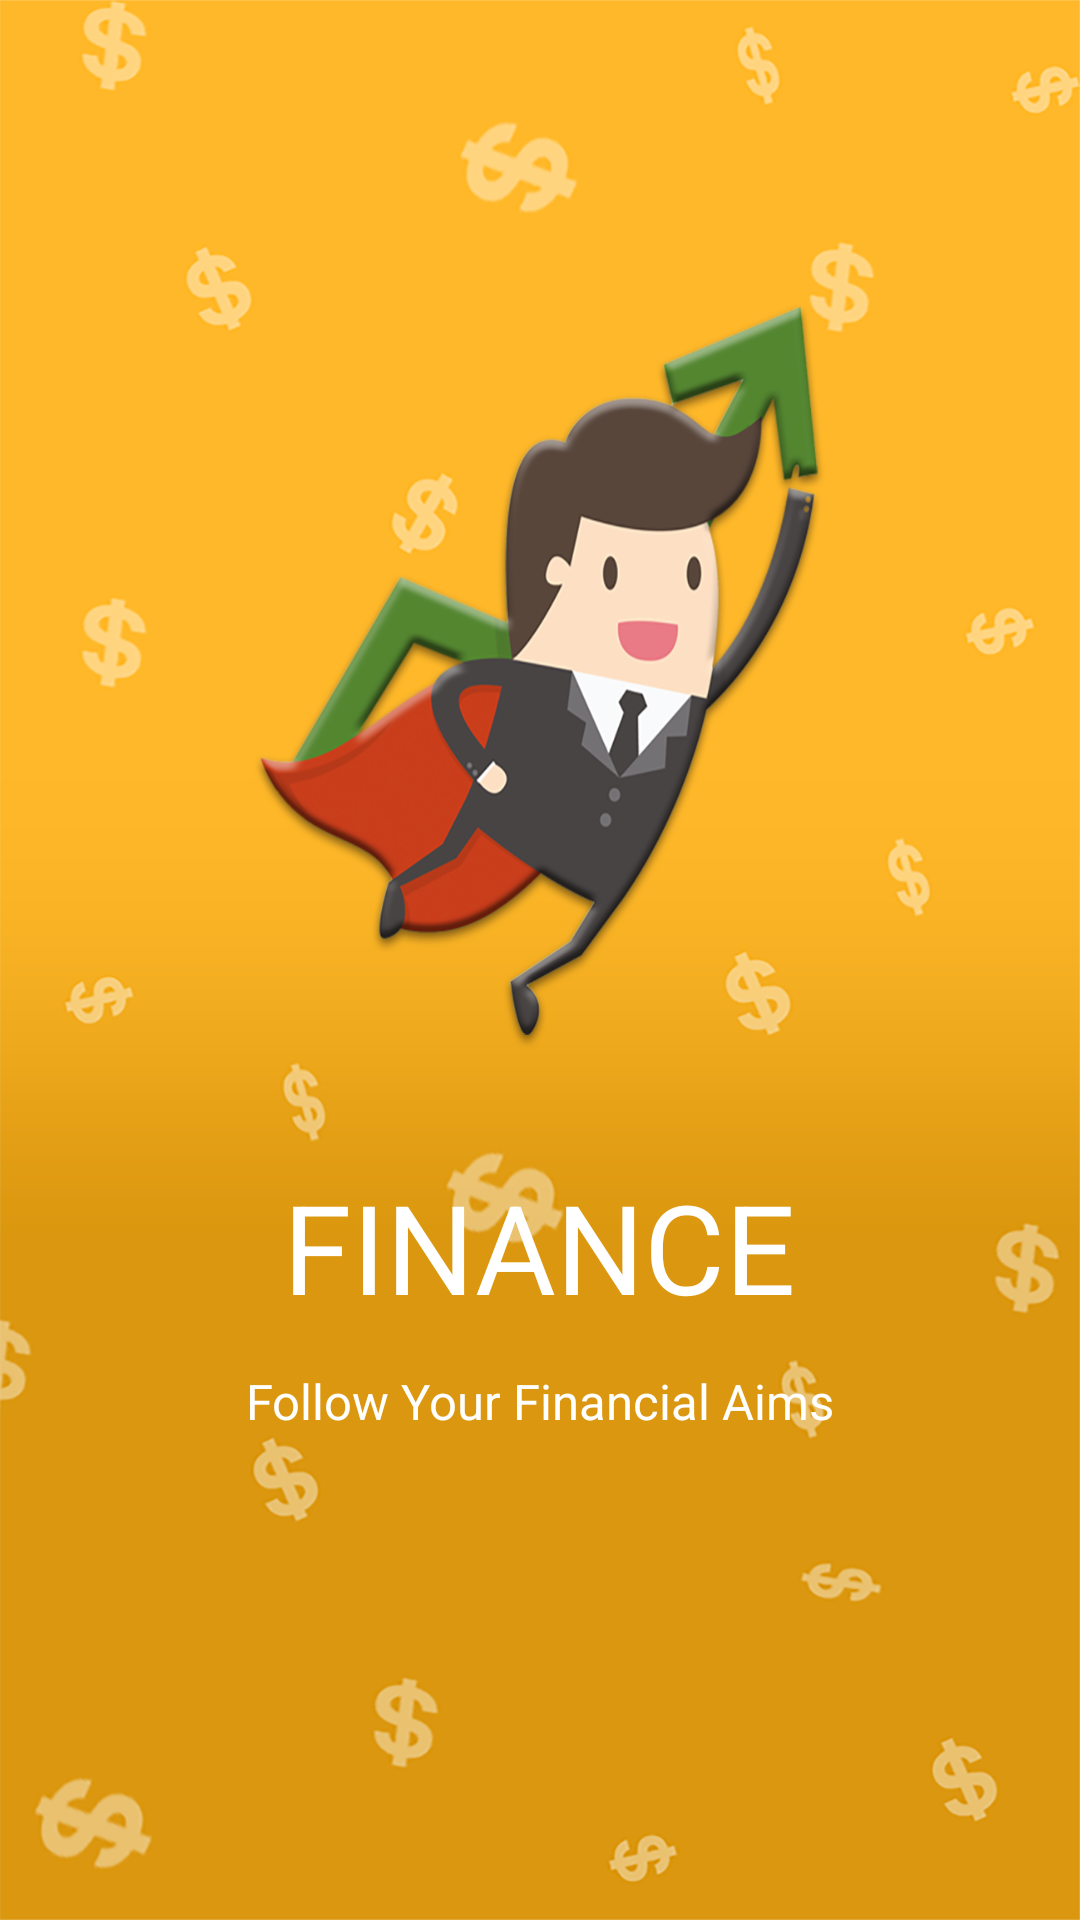

This screen was rendered from an Android layout file. Write that file and the resources it references.
<!-- AndroidManifest.xml: fallback theme Theme.MaterialComponents.DayNight.NoActionBar -->
<!-- res/layout/fragment_financial.xml -->
<?xml version="1.0" encoding="utf-8"?>
<RelativeLayout
    xmlns:android="http://schemas.android.com/apk/res/android"
    android:layout_width="match_parent"
    android:background="@drawable/financee"
    android:layout_height="match_parent">

    <ImageView
        android:layout_width="191dp"
        android:layout_height="250dp"
        android:layout_centerHorizontal="true"
        android:layout_marginTop="100dp"
        android:background="@drawable/finance_image"
        android:id="@+id/financial_logo"
        />
<TextView
    android:layout_below="@+id/financial_logo"
    android:layout_width="wrap_content"
    android:layout_centerHorizontal="true"
    android:layout_marginTop="38dp"
    android:textSize="41.4sp"
    android:id="@+id/finance_text"
    android:textColor="#ffffff"
    android:layout_height="wrap_content"
    android:text="FINANCE"/>
    <TextView
        android:layout_width="wrap_content"
        android:layout_height="wrap_content"
        android:layout_below="@+id/finance_text"
        android:layout_centerHorizontal="true"
        android:layout_marginTop="13dp"
        android:textSize="16.2sp"
        android:textColor="#ffffff"
        android:text="Follow Your Financial Aims"
        />
</RelativeLayout>
<!-- resources referenced by this layout -->
<resources>
  <!-- drawable finance_image: png bitmap (drawable-hdpi, 83171 bytes) -->
  <!-- drawable financee: png bitmap (drawable-hdpi, 62626 bytes) -->
</resources>
